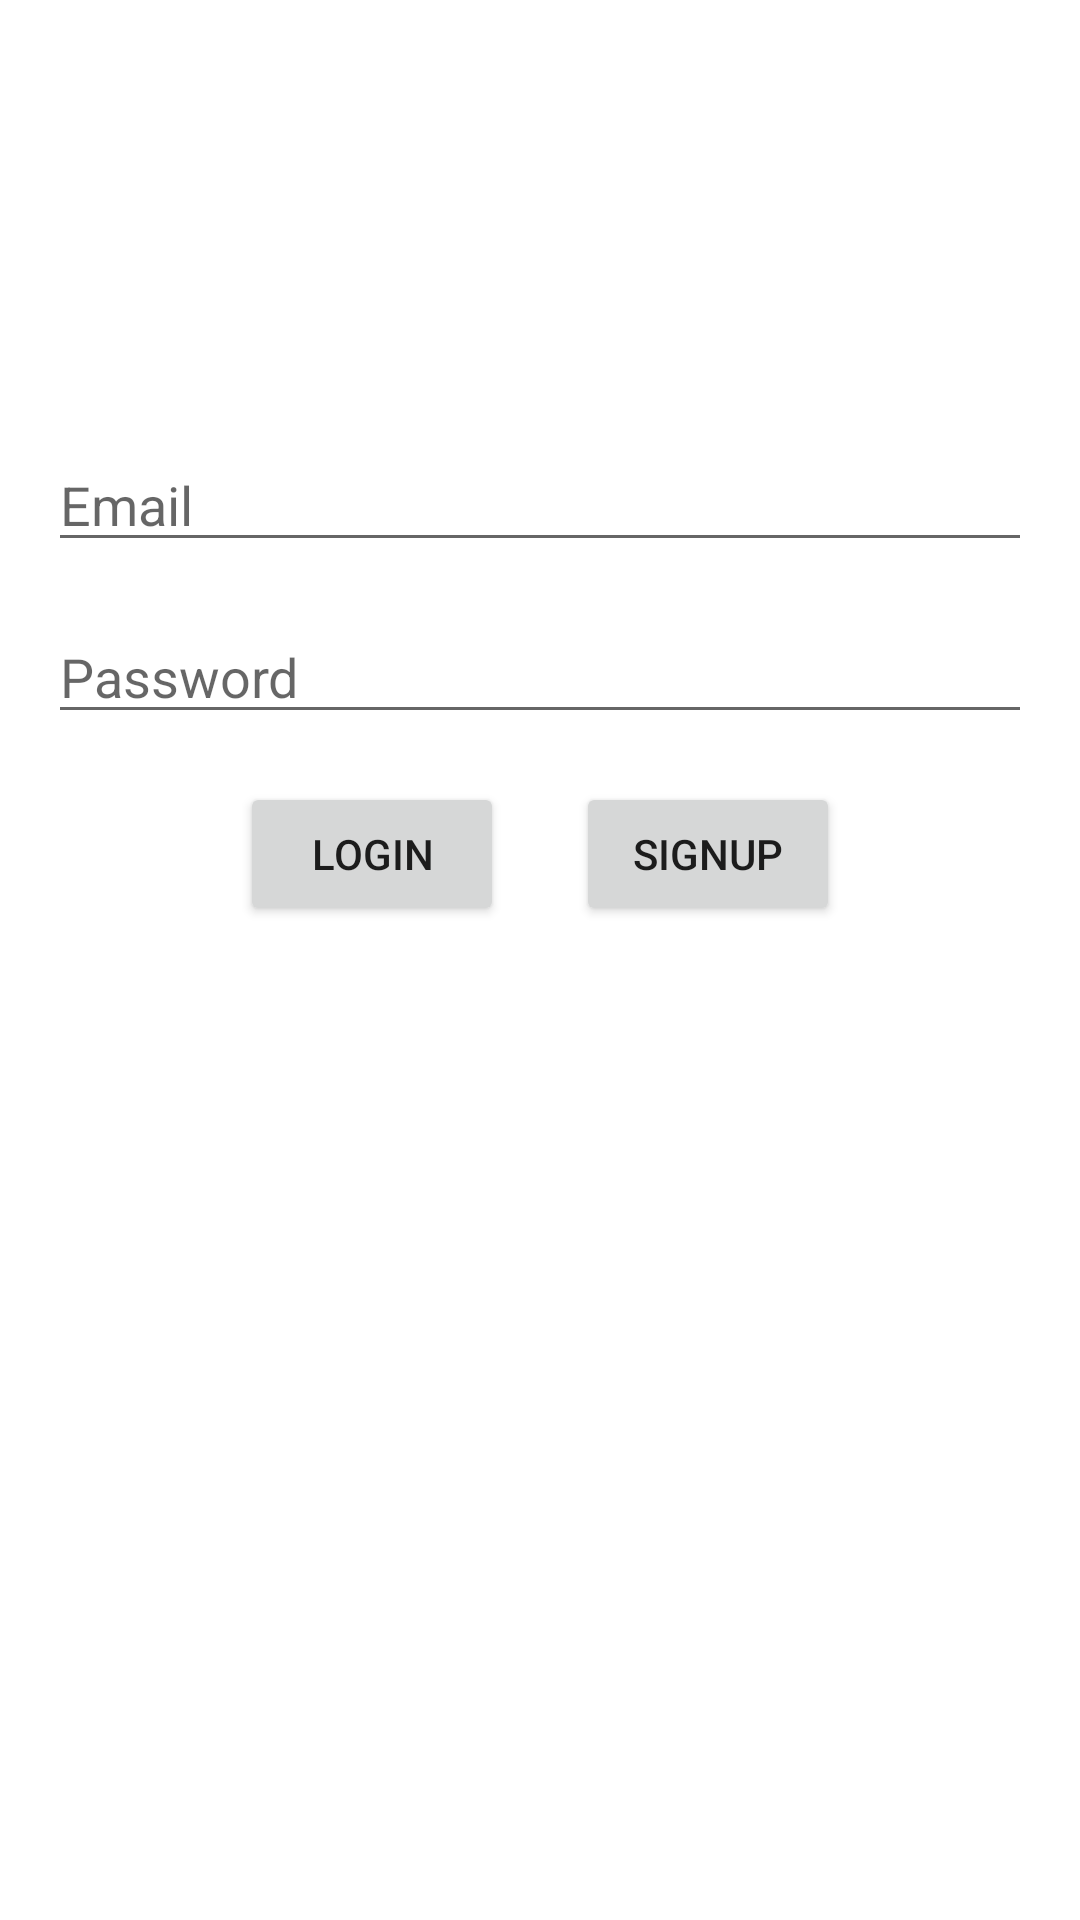

Android layout source for this screen:
<!-- AndroidManifest.xml: application theme Theme.FamilyTree -->
<!-- res/layout/activity_login.xml -->
<?xml version="1.0" encoding="utf-8"?>
<androidx.constraintlayout.widget.ConstraintLayout xmlns:android="http://schemas.android.com/apk/res/android"
    xmlns:app="http://schemas.android.com/apk/res-auto"
    xmlns:tools="http://schemas.android.com/tools"
    android:id="@+id/main"
    android:layout_width="match_parent"
    android:layout_height="match_parent"
    tools:context=".LoginActivity">

    <ImageView
        android:id="@+id/imageView"
        android:layout_width="0dp"
        android:layout_height="wrap_content"
        android:adjustViewBounds="true"
        android:contentDescription="welcome"
        android:src="@mipmap/ic_launcher"
        android:scaleType="fitCenter"
        android:layout_marginTop="96dp"
        android:layout_marginHorizontal="100dp"
        app:layout_constraintEnd_toEndOf="parent"
        app:layout_constraintStart_toStartOf="parent"
        app:layout_constraintTop_toTopOf="parent" />

    <EditText
        android:id="@+id/editTextEmail"
        android:layout_width="0dp"
        android:layout_height="wrap_content"
        android:hint="Email"
        android:inputType="textEmailAddress"
        android:selectAllOnFocus="true"
        android:layout_marginHorizontal="16dp"
        android:layout_marginTop="50dp"
        android:layout_marginBottom="16dp"
        app:layout_constraintEnd_toEndOf="parent"
        app:layout_constraintStart_toStartOf="parent"
        app:layout_constraintTop_toBottomOf="@+id/imageView" />

    <EditText
        android:id="@+id/editTextPassword"
        android:layout_width="0dp"
        android:layout_height="wrap_content"
        android:hint="Password"
        android:inputType="textPassword"
        android:layout_margin="16dp"
        android:selectAllOnFocus="true"
        app:layout_constraintEnd_toEndOf="parent"
        app:layout_constraintStart_toStartOf="parent"
        app:layout_constraintTop_toBottomOf="@+id/editTextEmail" />

    <LinearLayout
        android:layout_width="wrap_content"
        android:layout_height="wrap_content"
        android:layout_marginTop="16dp"
        app:layout_constraintEnd_toEndOf="parent"
        app:layout_constraintStart_toStartOf="parent"
        app:layout_constraintTop_toBottomOf="@+id/editTextPassword">

        <Button
            android:id="@+id/buttonLogin"
            android:layout_width="wrap_content"
            android:layout_height="wrap_content"
            android:text="Login"
            android:layout_marginHorizontal="12dp"
            app:layout_constraintEnd_toEndOf="parent"
            app:layout_constraintStart_toStartOf="parent"
            app:layout_constraintTop_toBottomOf="@+id/editTextPassword" />

        <Button
            android:id="@+id/buttonSignup"
            android:layout_width="wrap_content"
            android:layout_height="wrap_content"
            android:text="Signup"
            android:layout_marginHorizontal="12dp"
            app:layout_constraintEnd_toEndOf="parent"
            app:layout_constraintStart_toStartOf="parent"
            app:layout_constraintTop_toBottomOf="@+id/buttonLogin" />
    </LinearLayout>

</androidx.constraintlayout.widget.ConstraintLayout>
<!-- resources referenced by this layout -->
<resources>
  <style name="Theme.FamilyTree" parent="Base.Theme.FamilyTree" />
  <style name="Base.Theme.FamilyTree" parent="Theme.MaterialComponents.DayNight.NoActionBar">
          
          
      </style>
</resources>
